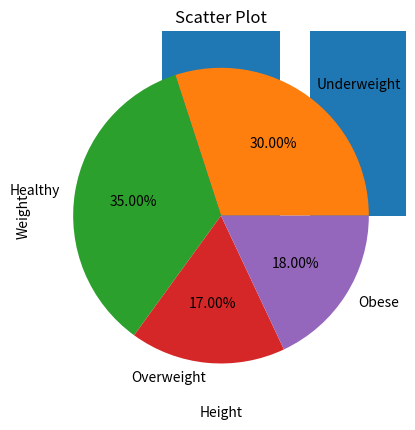

Write Python code to recreate this figure.
import numpy as np
from matplotlib import pyplot as plt
import random

#[Ex-1]
WT = []
HT = []

for i in range(100):
    weight = random.uniform(40, 90)
    height = random.randint(140, 200) * 0.01
    WT.append(weight)
    HT.append(height)

WT = np.array(WT)
HT = np.array(HT)

BMI = np.array(WT / HT ** 2)
print('[BMI]')
print(BMI[: 10])

#[Ex-2]
#Bar Chart
ws = ['Underweight','Healthy','Overweight','Obese']
uw=healthy=ow=obese = 0

for i in BMI:
    if(i < 18.5):
        uw += 1
    elif(18.5 <= i <25):
        healthy += 1
    elif(25 <= i < 30):
        ow += 1
    elif(i > 30):
        obese += 1

ws_count = [uw,healthy,ow,obese]

plt.bar(ws,ws_count)
plt.title('Bar Chart')
plt.show()

#Histogram
plt.hist(BMI, bins = 4)
plt.xticks([0,18.5,25,30,50])
plt.xlabel('BMI')
plt.ylabel('count of students')
plt.title('Histogram')
plt.show()

#Pie Chart
plt.pie(ws_count, labels = ws, autopct='%1.2f%%')
plt.title('Pie Chart')
plt.show()

#Scatter Plot
plt.scatter(HT*100, WT)
plt.xlabel('Height')
plt.ylabel('Weight')
plt.title('Scatter Plot')
plt.show()

